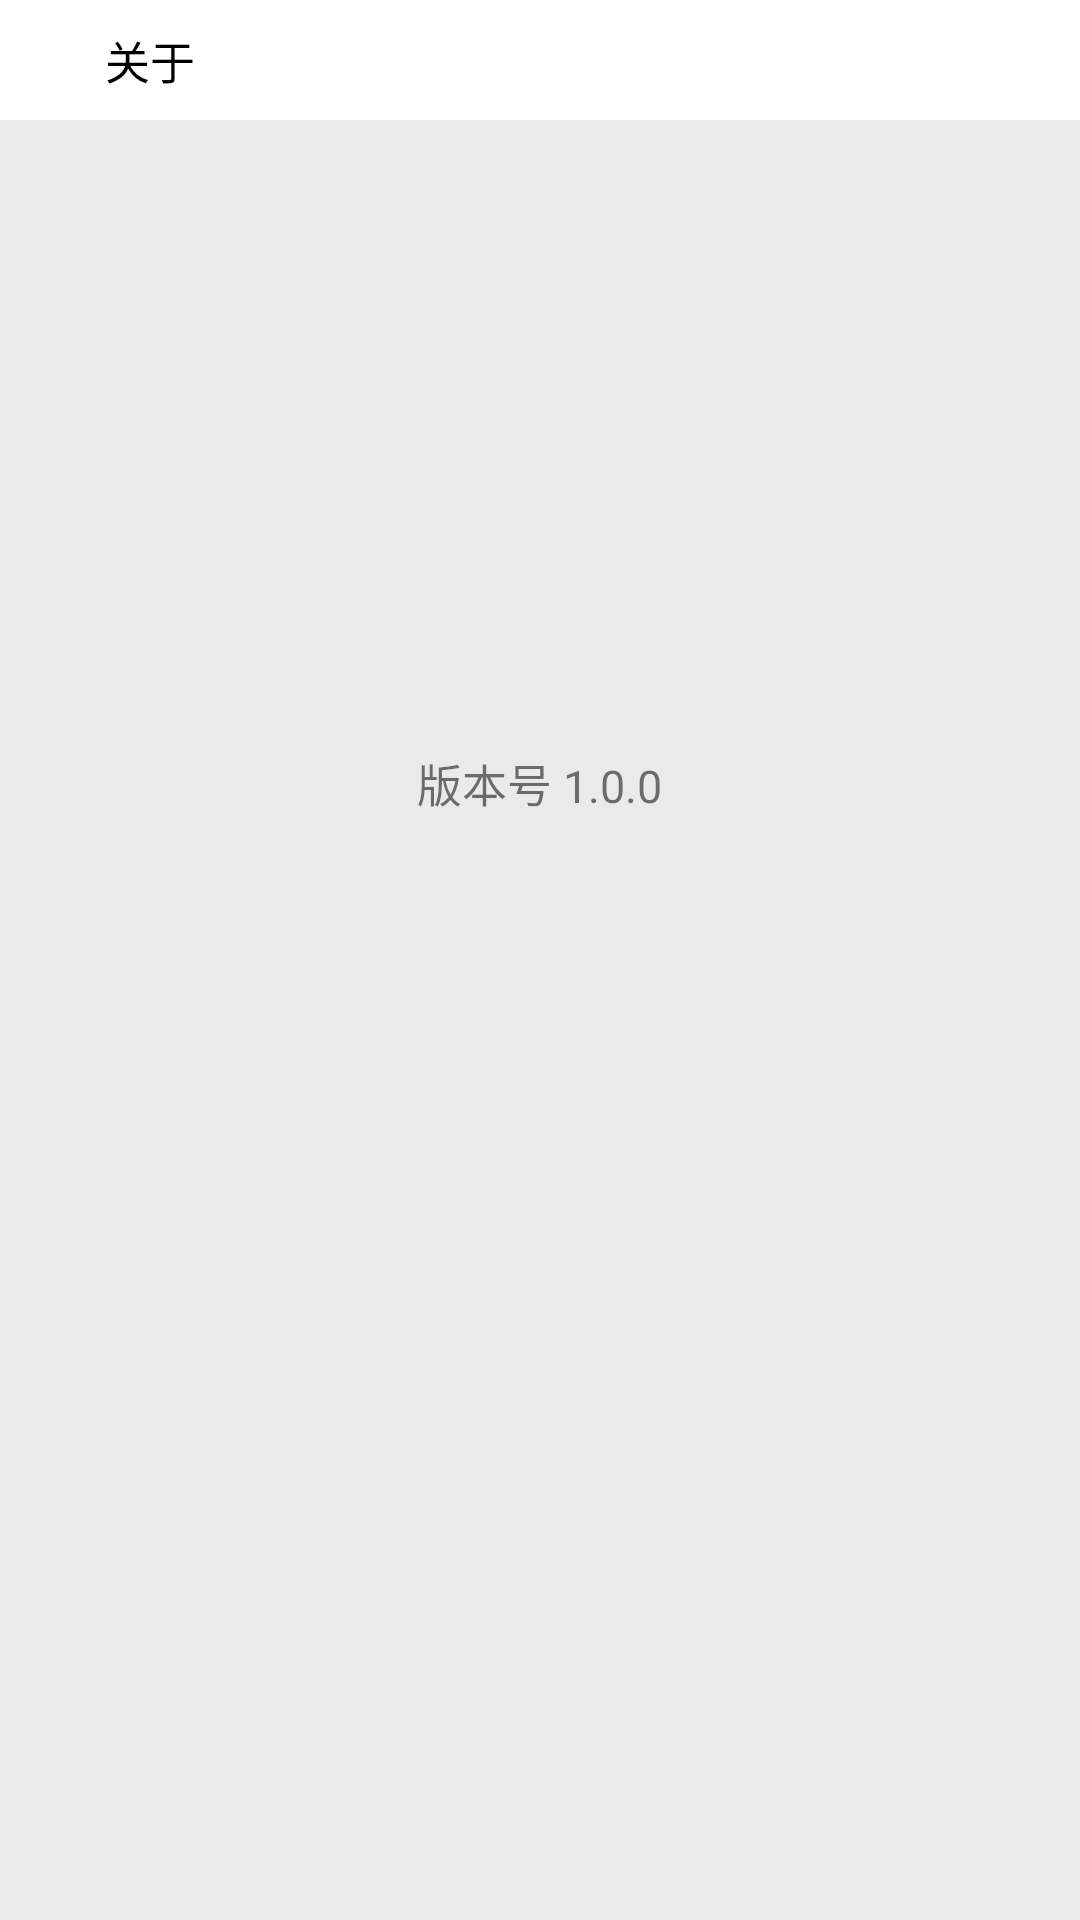

This screen was rendered from an Android layout file. Write that file and the resources it references.
<!-- AndroidManifest.xml: application theme AppTheme -->
<!-- res/layout/activity_about.xml -->
<?xml version="1.0" encoding="utf-8"?>
<LinearLayout xmlns:android="http://schemas.android.com/apk/res/android"
    xmlns:app="http://schemas.android.com/apk/res-auto"
    xmlns:tools="http://schemas.android.com/tools"
    android:layout_width="match_parent"
    android:layout_height="match_parent"
    android:background="@color/colorGray"
    android:orientation="vertical"
    tools:context="com.example.yexin.menu6.Setting.AboutActivity">
    <RelativeLayout
        android:id="@+id/rl_title"
        android:layout_width="match_parent"
        android:layout_height="40dp"
        android:background="@color/colorWhite">
        <ImageView
            android:id="@+id/iv_back"
            android:layout_width="15dp"
            android:layout_height="15dp"
            android:layout_marginStart="10dp"
            android:onClick="onClick"
            android:layout_centerVertical="true"
            android:background="@drawable/back"/>
        <TextView
            android:id="@+id/tv_setting"
            android:layout_width="wrap_content"
            android:layout_height="wrap_content"
            android:layout_toEndOf="@id/iv_back"
            android:layout_marginStart="10dp"
            android:layout_centerVertical="true"
            android:text="关于"
            android:textSize="15sp"
            android:textColor="@color/colorBlack"/>
    </RelativeLayout>
    <ImageView
        android:layout_width="110dp"
        android:layout_height="110dp"
        android:layout_gravity="center_horizontal"
        android:layout_marginTop="90dp"
        android:background="@drawable/logo"/>
    <TextView
        android:layout_width="wrap_content"
        android:layout_height="wrap_content"
        android:layout_gravity="center_horizontal"
        android:layout_marginTop="10dp"
        android:text="版本号 1.0.0"
        android:textSize="15sp"/>
</LinearLayout>
<!-- resources referenced by this layout -->
<resources>
  <color name="colorBlack">#000000</color>
  <color name="colorGray">#EAEAEA</color>
  <color name="colorWhite">#FFFFFF</color>
  <style name="AppTheme" parent="Theme.AppCompat.Light.DarkActionBar">
          
  
          <item name="colorPrimary">@color/colorBlue</item>
          <item name="colorPrimaryDark">@color/colorBlue</item>
  
          <item name="colorAccent">@color/colorAccent</item>
          <item name="windowActionBar">false</item>
          <item name="windowNoTitle">true</item>
      </style>
  <color name="colorBlue">#008af3</color>
  <color name="colorAccent">#FF4081</color>
</resources>
